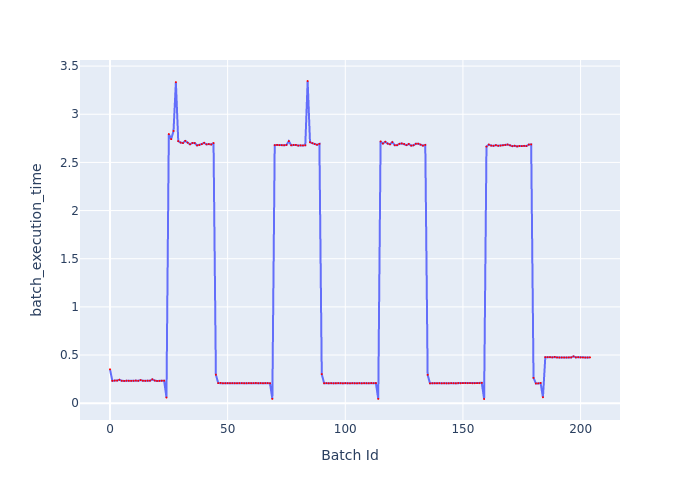

Source data for this figure (header and first rows):
Batch Id, batch_execution_time
0, 0.3522
1, 0.2319
2, 0.2348
3, 0.2347
4, 0.2434
5, 0.2325
6, 0.2313
7, 0.2335
8, 0.2325
9, 0.2317
10, 0.2326
11, 0.2345
12, 0.2323
13, 0.2398
14, 0.233
15, 0.2321
16, 0.2338
17, 0.2334
18, 0.2477
19, 0.2349
20, 0.2311
21, 0.2315
22, 0.2334
23, 0.234
24, 0.05871
25, 2.794
26, 2.742
27, 2.827
28, 3.333
29, 2.721
30, 2.706
31, 2.701
32, 2.724
33, 2.705
34, 2.688
35, 2.701
36, 2.701
37, 2.677
38, 2.681
39, 2.69
40, 2.703
41, 2.687
42, 2.69
43, 2.686
44, 2.701
45, 0.2963
46, 0.2085
47, 0.2105
48, 0.2071
49, 0.2076
50, 0.2077
51, 0.2077
52, 0.2076
53, 0.2074
54, 0.2074
55, 0.2077
56, 0.2081
57, 0.2073
58, 0.2073
59, 0.2086
... 145 more rows
